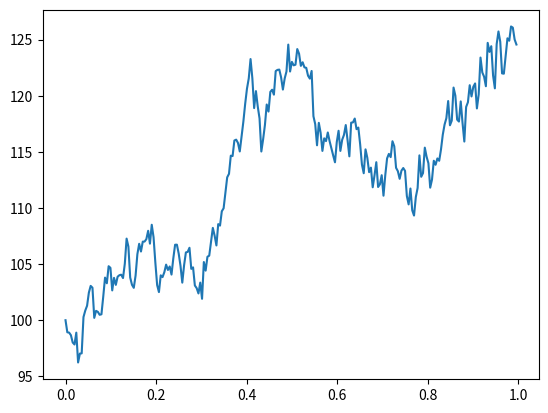

Reproduce this figure in Python.
import numpy as np
import pandas as pd

from collections.abc import Iterable


class SimEngine(object):
    def __init__(self, method="GeoBrownian", s_0=100, **kwargs):
        """
        Currently support method:
            GeoBrownian: Geometric Brownian Motion
        kwargs for:
            GeoBrownian: {"sigma": standard deviation, "r": risk-free expected payoff}
        :param method:    Type: String   To specify the method for generating price sequence.
        :param kwargs:    Type: Dict
        """
        full_methods = ["GeoBrownian", ]
        full_kwarg_map = {"GeoBrownian": ["sigma", "r"], }

        if method not in full_methods:
            raise ValueError("Illegal input of method!")

        for key in kwargs.keys():
            if key not in full_kwarg_map[method]:
                raise ValueError("Illegal input of kwargs!")

        self.method = method
        self.kwargs = kwargs
        self.s_0 = s_0

    def prc_generator(self, upper_t):
        """
        Generate price based on upper_t. Must keep in mind that upper_t is expressed in Year.
        :param upper_t:     Type: float or iterable object of float   expressed in Year
        :return:            Type: float or Series                     if upper_t is an iterable object, return a price
                                                                      series with index upper_t
        """
        s = self.s_0

        if isinstance(upper_t, Iterable):
            prc = [s, ]
            date = [0, ] + list(upper_t)
            t_diff = np.diff(upper_t, prepend=0)

            if self.method == "GeoBrownian":
                r = self.kwargs["r"]
                sigma = self.kwargs["sigma"]

                for t in t_diff:
                    epsilon = np.random.normal(0, 1)
                    s = s * np.exp((r - np.power(sigma, 2) / 2) * t + sigma * epsilon * np.sqrt(t))
                    prc.append(s)
            else:
                raise ValueError

            prc = pd.Series(data=prc, index=date)
        else:
            if self.method == "GeoBrownian":
                r = self.kwargs["r"]
                sigma = self.kwargs["sigma"]
                epsilon = np.random.normal(0, 1)

                prc = s * np.exp((r - np.power(sigma, 2) / 2) * upper_t + sigma * epsilon * np.sqrt(upper_t))
            else:
                raise ValueError

        return prc


if __name__ == "__main__":
    sim_engine = SimEngine(method="GeoBrownian", sigma=0.2, r=0.03)
    upper_t_ = range(0, 252, 1)
    upper_t_ = np.array(upper_t_) / 252

    prc_seq = sim_engine.prc_generator(upper_t=upper_t_)

    import matplotlib.pyplot as plt

    plt.plot(prc_seq)
    plt.show()
